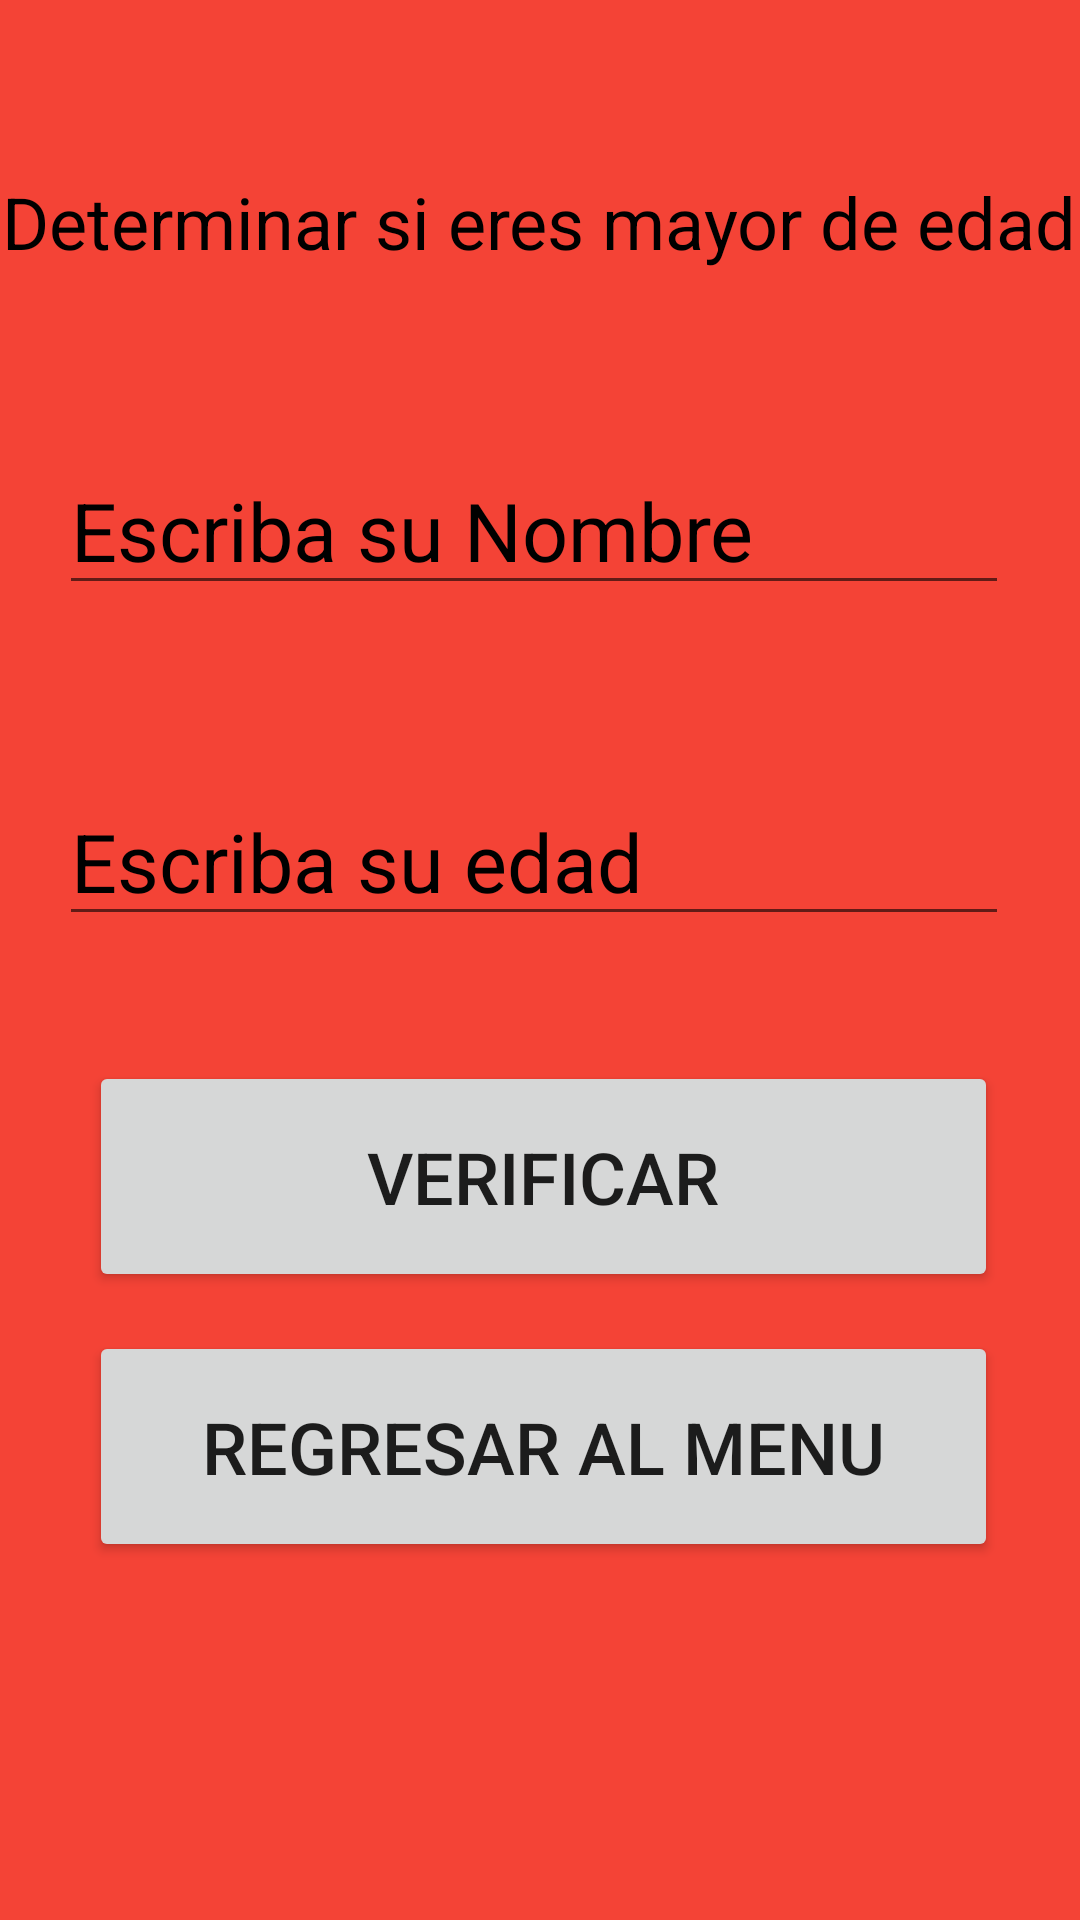

The Android layout XML behind this screen, and the referenced resources:
<!-- AndroidManifest.xml: application theme Theme.Esflores_PrimeraApp -->
<!-- res/layout/activity_enviar_datos.xml -->
<?xml version="1.0" encoding="utf-8"?>
<androidx.constraintlayout.widget.ConstraintLayout xmlns:android="http://schemas.android.com/apk/res/android"
    xmlns:app="http://schemas.android.com/apk/res-auto"
    xmlns:tools="http://schemas.android.com/tools"
    android:layout_width="match_parent"
    android:layout_height="match_parent"
    android:background="#F44336"
    tools:context=".EnviarDatos">

    <TextView

        android:id="@+id/tvTitulo"
        android:layout_width="wrap_content"
        android:layout_height="wrap_content"
        android:text="@string/tituloEnviardatos"
        android:textColor="@color/black"
        android:textSize="24sp"
        app:layout_constraintBottom_toBottomOf="parent"
        app:layout_constraintEnd_toEndOf="parent"
        app:layout_constraintHorizontal_bias="0.458"
        app:layout_constraintStart_toStartOf="parent"
        app:layout_constraintTop_toTopOf="parent"
        app:layout_constraintVertical_bias="0.095" />


    <EditText
        android:id="@+id/etNombre2"
        android:layout_width="wrap_content"
        android:layout_height="wrap_content"
        android:ems="10"
        android:hint="@string/escribaNombre"
        android:importantForAutofill="no"
        android:inputType="textPersonName"
        android:minHeight="48dp"
        android:textColor="@color/black"
        android:textColorHint="@color/black"
        android:textSize="27sp"
        app:layout_constraintBottom_toBottomOf="parent"
        app:layout_constraintEnd_toEndOf="parent"
        app:layout_constraintHorizontal_bias="0.452"
        app:layout_constraintStart_toStartOf="parent"
        app:layout_constraintTop_toTopOf="parent"
        app:layout_constraintVertical_bias="0.253"
        tools:ignore="TextContrastCheck" />


    <EditText
        android:id="@+id/etApellido"
        android:layout_width="wrap_content"
        android:layout_height="wrap_content"
        android:ems="10"
        android:hint="@string/digiteEdad"

        android:importantForAutofill="no"
        android:inputType="textPersonName"
        android:minHeight="48dp"
        android:textColor="@color/black"
        android:textColorHint="@color/black"
        android:textSize="27sp"
        app:layout_constraintBottom_toBottomOf="parent"
        app:layout_constraintEnd_toEndOf="parent"
        app:layout_constraintHorizontal_bias="0.452"
        app:layout_constraintStart_toStartOf="parent"
        app:layout_constraintTop_toTopOf="parent"
        app:layout_constraintVertical_bias="0.441"
        tools:ignore="TextContrastCheck" />

    <Button
        android:id="@+id/btEnviarDatosfinal"
        android:layout_width="303dp"
        android:layout_height="77dp"
        android:text="@string/btVerificar"
        android:textSize="24sp"
        app:layout_constraintBottom_toBottomOf="parent"
        app:layout_constraintEnd_toEndOf="parent"
        app:layout_constraintHorizontal_bias="0.518"
        app:layout_constraintStart_toStartOf="parent"
        app:layout_constraintTop_toTopOf="parent"
        app:layout_constraintVertical_bias="0.628" />

    <Button
        android:id="@+id/btRegreso1"

        android:layout_width="303dp"
        android:layout_height="77dp"
        android:text="@string/btRegreso"
        android:textSize="24sp"
        app:layout_constraintBottom_toBottomOf="parent"
        app:layout_constraintEnd_toEndOf="parent"
        app:layout_constraintHorizontal_bias="0.518"
        app:layout_constraintStart_toStartOf="parent"
        app:layout_constraintTop_toTopOf="parent"
        app:layout_constraintVertical_bias="0.788" />


</androidx.constraintlayout.widget.ConstraintLayout>
<!-- resources referenced by this layout -->
<resources>
  <string name="btRegreso">REGRESAR AL MENU</string>
  
      //Verificando edad
  <string name="btVerificar">VERIFICAR</string>
  <string name="digiteEdad">Escriba su edad</string>
  <string name="escribaNombre">Escriba su Nombre </string>
  <string name="tituloEnviardatos">Determinar si eres mayor de edad</string>
  <style name="Theme.Esflores_PrimeraApp" parent="Theme.MaterialComponents.DayNight.DarkActionBar">
          
          <item name="colorPrimary">@color/purple_500</item>
          <item name="colorPrimaryVariant">@color/purple_700</item>
          <item name="colorOnPrimary">@color/white</item>
          
          <item name="colorSecondary">@color/teal_200</item>
          <item name="colorSecondaryVariant">@color/teal_700</item>
          <item name="colorOnSecondary">@color/black</item>
          
          <item name="android:statusBarColor" tools:targetApi="l">?attr/colorPrimaryVariant</item>
          
      </style>
  <!-- not gathered from this repository: default colours our renderer supplied (Android Studio template values) -->
  <color name="purple_500">#FF6200EE</color>
  <color name="purple_700">#FF3700B3</color>
  <color name="teal_200">#FF03DAC5</color>
  <color name="teal_700">#FF018786</color>
  <color name="black">#FF000000</color>
  <color name="white">#FFFFFFFF</color>
</resources>
